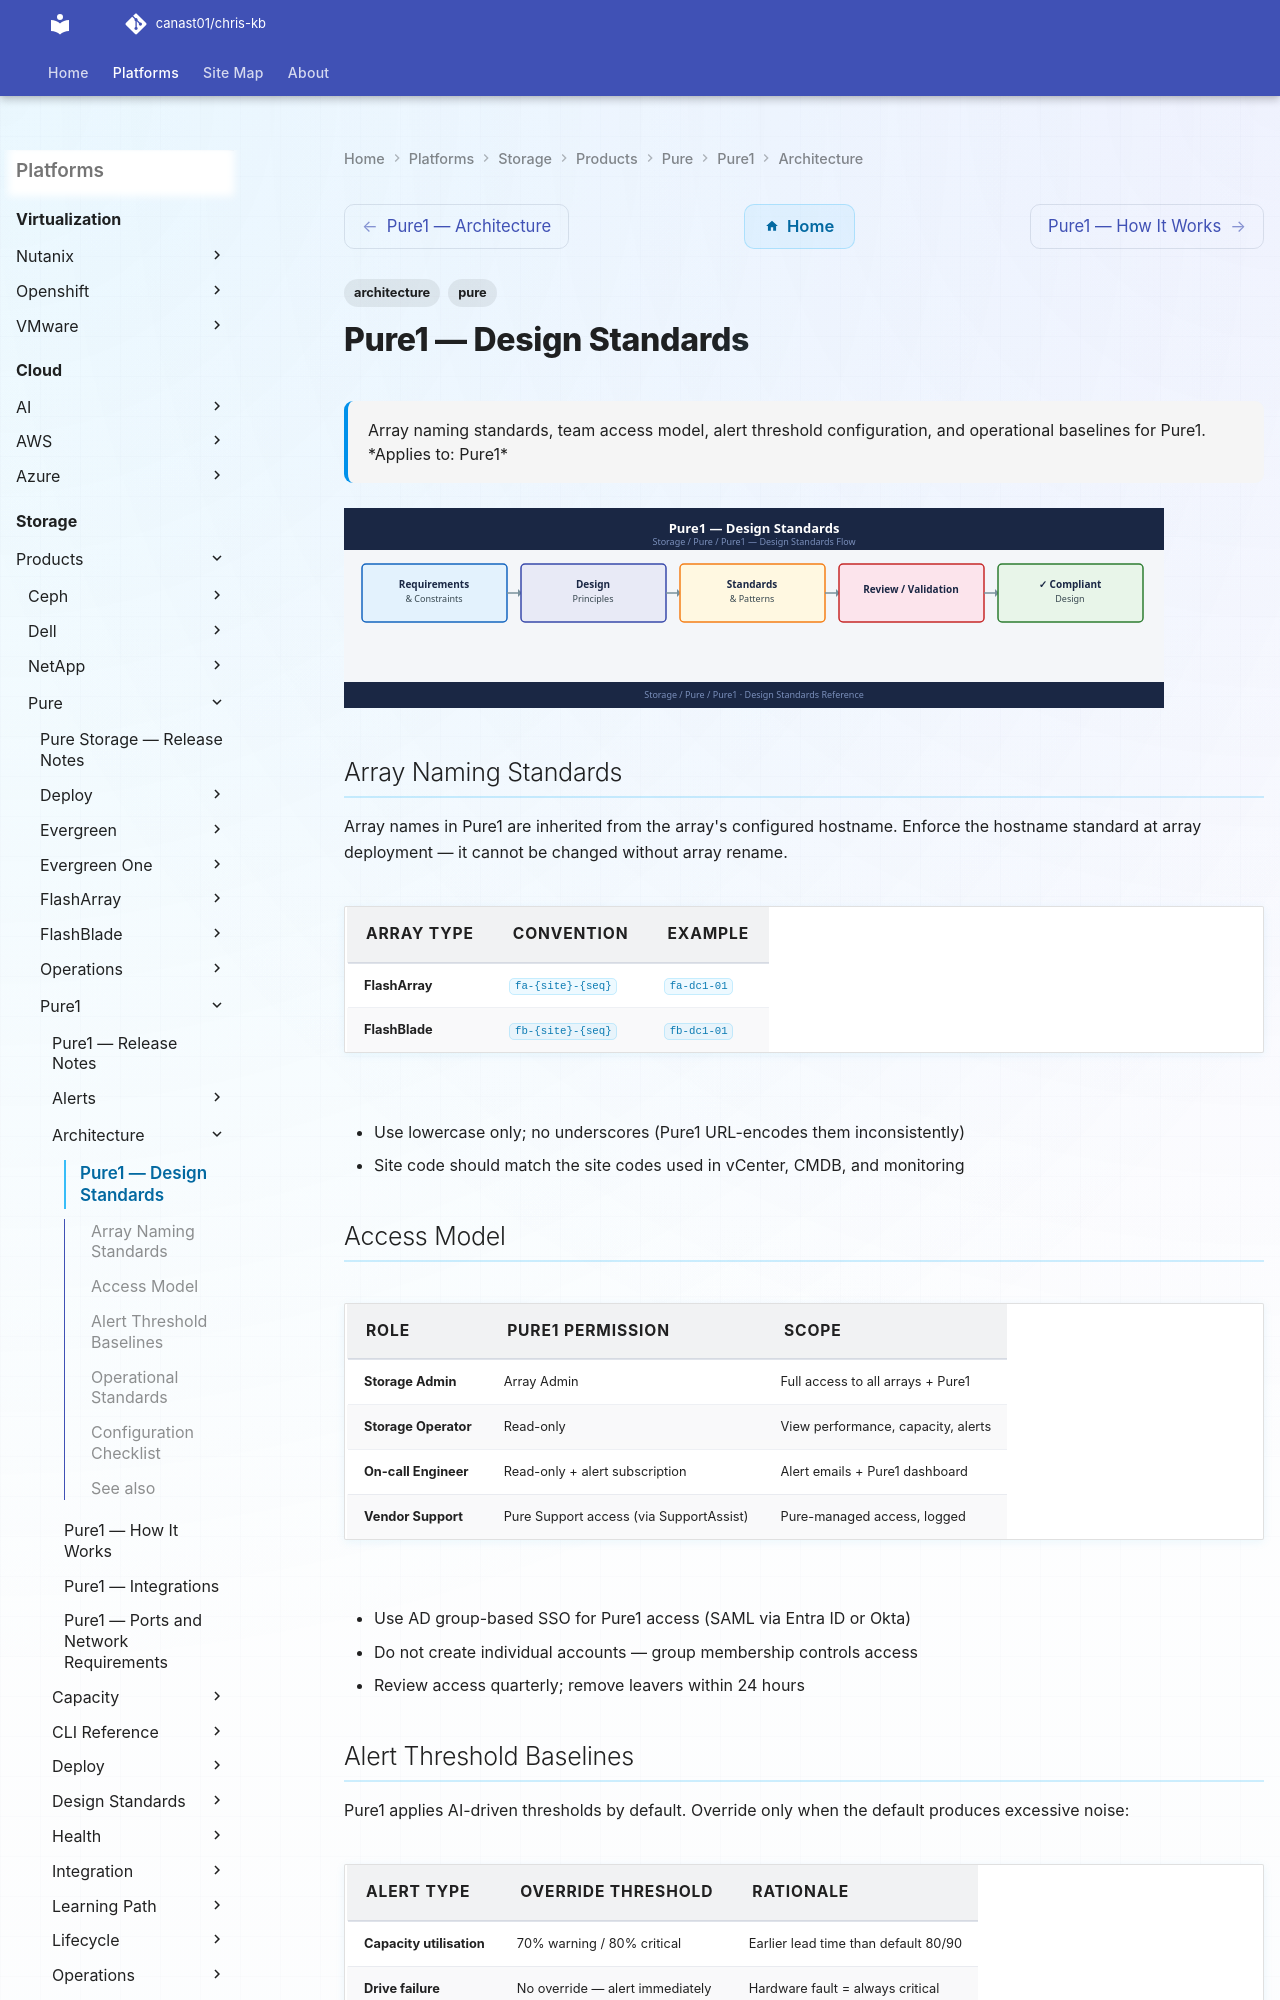

repository: canast01/chris-kb · page: storage/products/pure/pure1/architecture/design-standards/index.html · generator: mkdocs

---
tags:
  - architecture
  - pure
description: "Array naming standards, team access model, alert threshold configuration, and operational baselines for Pure1."
---
# Pure1 — Design Standards

<div class="kb-summary">
Array naming standards, team access model, alert threshold configuration, and operational baselines for Pure1.

*Applies to: Pure1*
</div>
![Pure1 — Design Standards](../../../../../assets/storage-pure-pure1-architecture-design-standards.svg)

## Array Naming Standards

Array names in Pure1 are inherited from the array's configured hostname. Enforce the hostname standard at array deployment — it cannot be changed without array rename.

| Array Type | Convention | Example |
|---|---|---|
| FlashArray | `fa-{site}-{seq}` | `fa-dc1-01` |
| FlashBlade | `fb-{site}-{seq}` | `fb-dc1-01` |

- Use lowercase only; no underscores (Pure1 URL-encodes them inconsistently)
- Site code should match the site codes used in vCenter, CMDB, and monitoring
